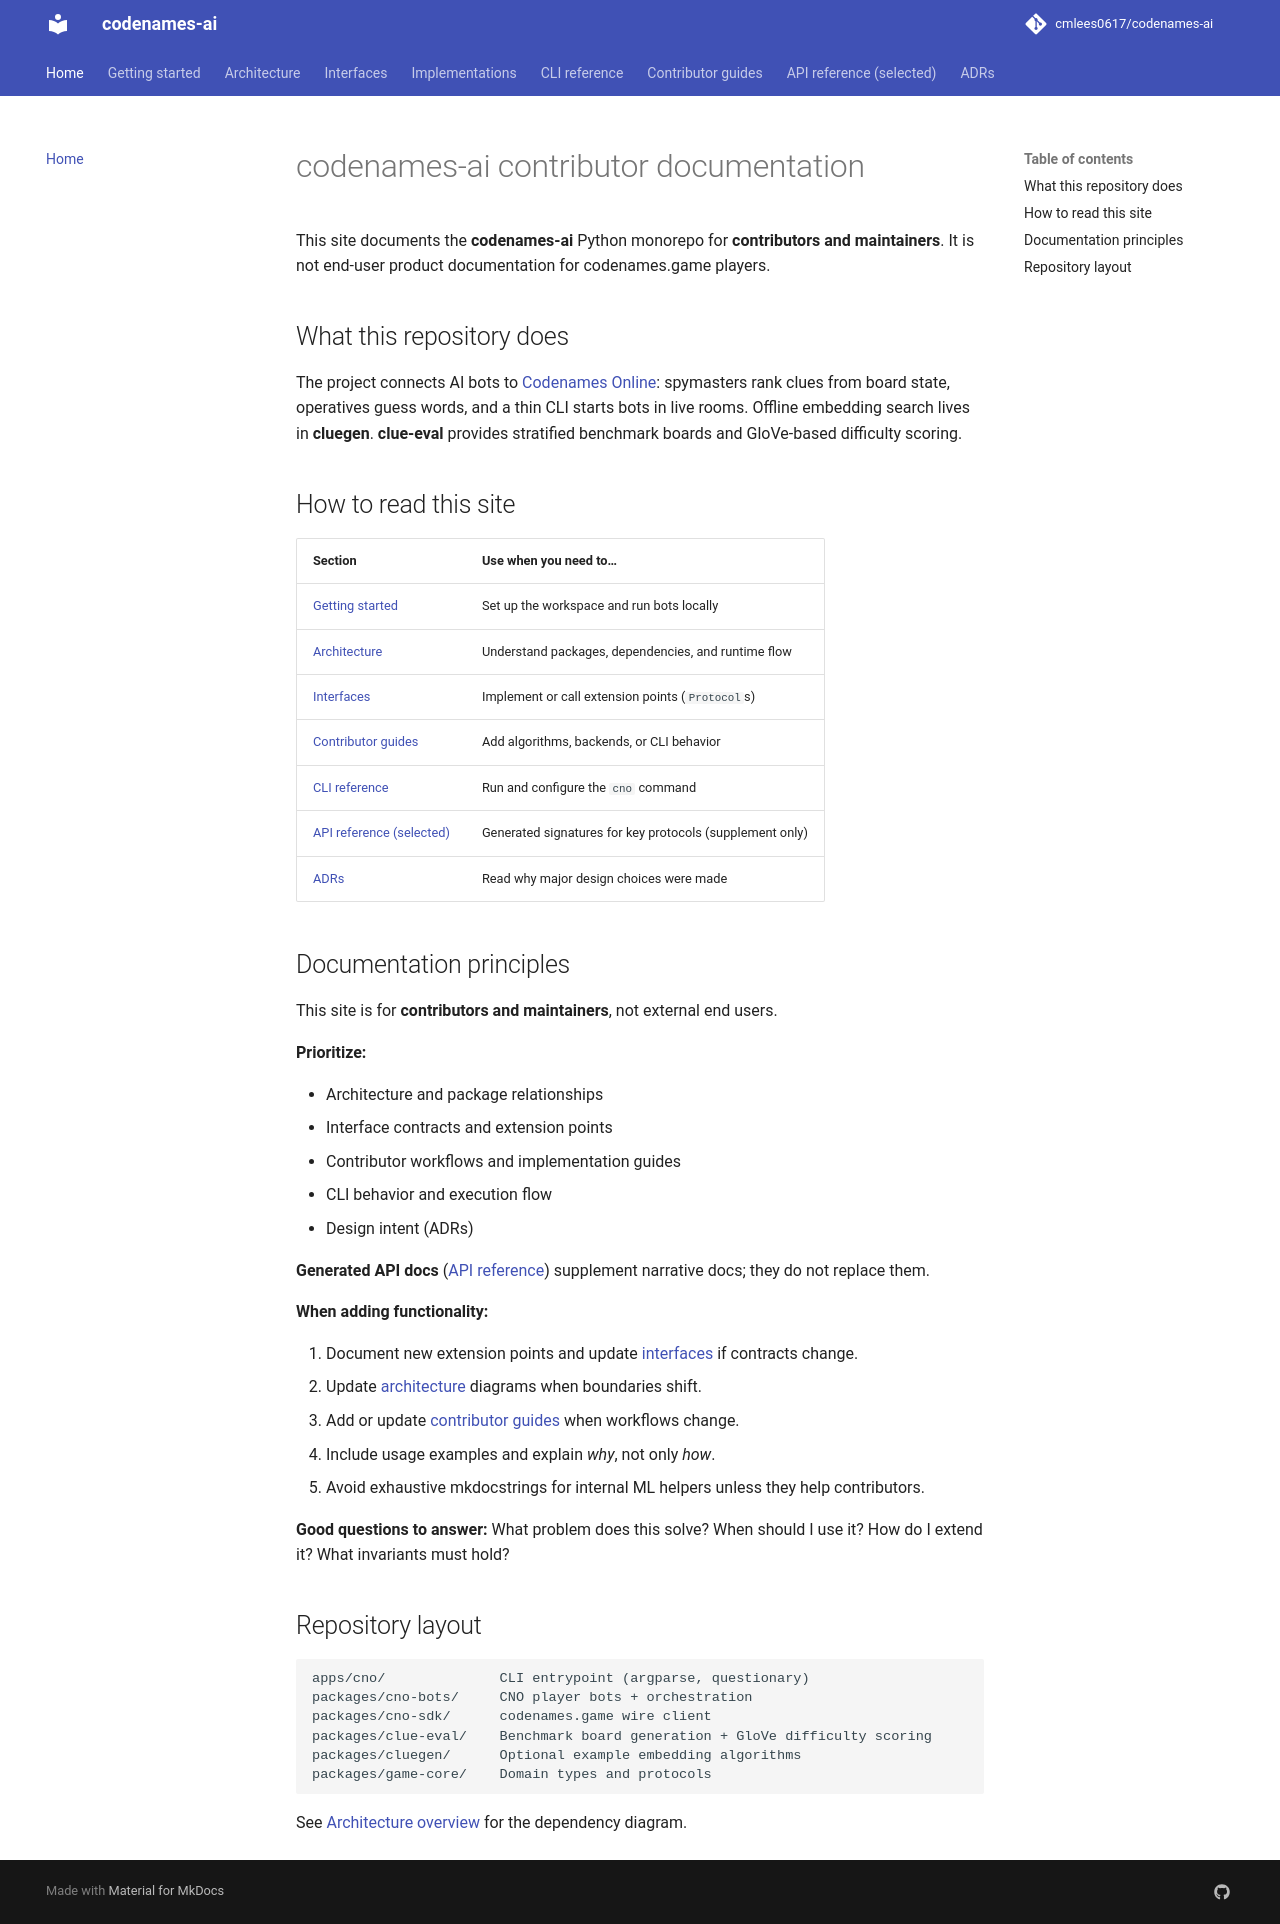

repository: cmlees0617/codenames-ai · page: index.html · generator: mkdocs

# codenames-ai contributor documentation

This site documents the **codenames-ai** Python monorepo for **contributors and maintainers**. It is not end-user product documentation for codenames.game players.

## What this repository does

The project connects AI bots to [Codenames Online](https://codenames.game): spymasters rank clues from board state, operatives guess words, and a thin CLI starts bots in live rooms. Offline embedding search lives in **cluegen**. **clue-eval** provides stratified benchmark boards and GloVe-based difficulty scoring.

## How to read this site

| Section | Use when you need to… |
|---------|------------------------|
| [Getting started](getting-started.md) | Set up the workspace and run bots locally |
| [Architecture](architecture/overview.md) | Understand packages, dependencies, and runtime flow |
| [Interfaces](interfaces/clue-algorithm.md) | Implement or call extension points (`Protocol`s) |
| [Contributor guides](contributor-guides/index.md) | Add algorithms, backends, or CLI behavior |
| [CLI reference](cli/reference.md) | Run and configure the `cno` command |
| [API reference (selected)](api/index.md) | Generated signatures for key protocols (supplement only) |
| [ADRs](adrs/index.md) | Read why major design choices were made |

## Documentation principles

This site is for **contributors and maintainers**, not external end users.

**Prioritize:**

- Architecture and package relationships
- Interface contracts and extension points
- Contributor workflows and implementation guides
- CLI behavior and execution flow
- Design intent (ADRs)

**Generated API docs** ([API reference](api/index.md)) supplement narrative docs; they do not replace them.

**When adding functionality:**

1. Document new extension points and update [interfaces](interfaces/clue-algorithm.md) if contracts change.
2. Update [architecture](architecture/overview.md) diagrams when boundaries shift.
3. Add or update [contributor guides](contributor-guides/index.md) when workflows change.
4. Include usage examples and explain *why*, not only *how*.
5. Avoid exhaustive mkdocstrings for internal ML helpers unless they help contributors.

**Good questions to answer:** What problem does this solve? When should I use it? How do I extend it? What invariants must hold?

## Repository layout

```text
apps/cno/              CLI entrypoint (argparse, questionary)
packages/cno-bots/     CNO player bots + orchestration
packages/cno-sdk/      codenames.game wire client
packages/clue-eval/    Benchmark board generation + GloVe difficulty scoring
packages/cluegen/      Optional example embedding algorithms
packages/game-core/    Domain types and protocols
```

See [Architecture overview](architecture/overview.md) for the dependency diagram.
